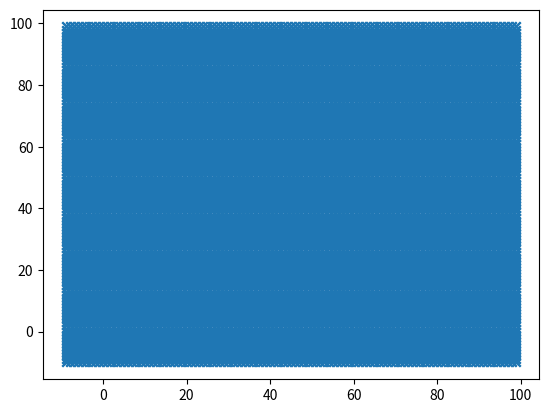

Write the Python code that produced this figure.
import random
from random import randint
import matplotlib as plt

import matplotlib as mpl
import matplotlib.pyplot as plt
import numpy as np
import matplotlib.pyplot as plt
import numpy as np

class compt_étape:
    __slots__ = "n"
    def __init__(self):
        self.n = 0
    def av(self):
        self.n+=1
        print(f"étape: \t{self.n}")

global cc
cc = compt_étape()
def my_scatter(ax,datax, datay,c, param_dict):
    """
    A helper function to make a graph.
    """
    #out = ax.scatter(datax, datay, c=c, **param_dict)
    out = ax.scatter(datax, datay, **param_dict)
    out.set_label(s="y")
    return out

fig, ax = plt.subplots()




class p2:
    __slots__ = "x","y","c"
    def __init__(self,x,y,c=None):
        self.x = x
        cc.av()
        self.y = y
        cc.av()
        self.c = c
        cc.av()
    def nulifier(self):
        cc.av()
        self.c=-1
        cc.av()
        return p2(self.x,self.y,self.c)

    def null(self):
        cc.av()
        return self.c==-1
    def set(self,x=None,y=None,c=None):
        if x:
            cc.av()
            self.x = x
        if y:
            cc.av()
            self.y = y
        if c:
            cc.av()
            self.c = c
    def add(self,x=None,y=None,c=None):
        if x:
            self.x += x
        if y:
            self.y += y
        if c:
            self.c += c
    def __iadd__(self, other):
        cc.av()
        self.x += other.x
        cc.av()
        self.y += other.y
        if other.c:
            cc.av()
            if self.c:
                self.c += other.c
    def __str__(self):
        return f"[({self.x},{self.y}),{self.c}]"
    def __getitem__(self, item):
        cc.av()
        if type(item)==int:
            if item == 0:
                return self.x
            elif item == 1:
                return self.y
            elif item == 2:
                return self.c
            else:
                raise IndexError
        elif type(item)==str:
            if item=="x":
                return self.x
            elif item=="y":
                return self.y
            elif item=="c":
                return self.c
            else:
                raise IndexError
        else:
            raise IndexError
    def __setitem__(self, key, value):
        cc.av()
        if key == 0:
            self.x=value
        elif key == 1:
            self.y=value
        elif key == 2:
            self.c=value
        else:
            raise IndexError
    def up(self):
        return p2(self.x,self.y+1,self.c)
    def zup(self):
        return p2(self.x, self.y + 1)
    def dow(self):
        return p2(self.x, self.y - 1, self.c)
    def zdow(self):
        return p2(self.x, self.y - 1)
    def gauche(self):
        return p2(self.x-1, self.y, self.c)
    def zgauche(self):
        return p2(self.x-1, self.y)
    def droit(self):
        return p2(self.x+1,self.y,self.c)
    def zdroit(self):
        return p2(self.x+1,self.y)
    def __hash__(self):
        return hash((self.x,self.y,self.c))
    def __eq__(self, other):
        if type(other)==int:
            return self.c==other
        elif len(other)<2:
            raise IndexError("trops petit pour être une coordonner")
        elif type(other)==p2:
            other=other
        elif len(other)==2:
            other=(p2(other[0],other[1]))
        elif len(other)>2:
            other=(p2(other[0],other[1],other[2]))
        return (self.x==other.x)and(self.y==other.y)
    def Type(self,c):
        return c==self.c
    def __len__(self):
        if self.c:
            return 3
        else:
            return 2
    def __del__(self):
        try:
            del self.x
        except AttributeError:
            raise AttributeError
        try:
            del self.y
        except AttributeError:
            raise AttributeError
        try:
            del self.c
        except AttributeError:
            raise AttributeError
class Map:
    __slots__ = "M","n"
    def __init__(self,M=None,randmize=False,option2=False,**kwargs):
        randmize = randmize
        if randmize:
            nrandomize=700
            x_min = 0
            x_max = 100
            y_min = 0
            y_max = 100
            c_min = 1
            c_max = 4
        if M == None:
            self.M = []
        else:
            self.M = M
        for k, i in kwargs.items():
            if k == "x_min":
                x_min = i
            elif k == "x_max":
                x_max = i
            elif k == "y_min":
                y_min = i
            elif k == "y_max":
                y_max = i
            elif k == "nrandomize":
                nrandomize = i
            elif k == "M":
                self.M = i[:]
        with open("data.txt","w") as da:
            if randmize and option2:
                for y in range(y_min,y_max,1):
                    for x in range(x_min,x_max,1):
                        for c in range(c_min,c_max,2):

                            self.M.append(p2(x,y,c))
                            da.writelines(f"\tx:{x},\ty:{y},\tc:{c}\n")
            elif randmize and not option2:
                for e in range(nrandomize):
                    print(e)
                    p = p2(randint(x_min,x_max),randint(y_min,y_max),randint(c_min,c_max))
                    while p in self.M:
                        if p[2] in self.M:
                            p = p2(randint(x_min, x_max), randint(y_min, y_max), randint(c_min, c_max))
                        else:
                            break
                    self.M.append(p)
            s=0
    def __iadd__(self, other):
        if type(other)==p2:self.M.append(other)
        elif type(other)==Map:self.M.extend(other.M)
        elif len(other)<2:raise IndexError("trops petit pour être une coordonner")
        elif len(other)==2:self.M.append(p2(other[0],other[1]))
        elif len(other)>2:self.M.append(p2(other[0],other[1],other[2]))
        else:raise TypeError("un type nom valide?")
        return self
    def __isub__(self, other):
        if type(other)==Map:
            for e in other:
                if e in self.M:
                    self.M.remove(e)
        elif type(other)==p2:
            if other in self.M:
                self.M.remove(other)
        else:raise TypeError
        return self
    def randmize(self,n=1000,xMin=0,xMax=100,yMin=0,yMax=100):
        self.M.extend([[randint(xMin,xMax),randint(yMin,yMax)] for e in range(n)])

    def __iter__(self):
        self.n = 0
        return self
    def __next__(self):
        if self.n <len(self.M):
            p = self.M[self.n]
            self.n += 1
            return p
        else:
            self.n = 0
            raise StopIteration
    def conv_MATPLOTcoord(self):
        x=[]
        y=[]
        c=[]
        Max = -99999999999999999999999999999999
        Min = 99999999999999999999999999999999


        for e in self.M:
            x.append(e.x)
            y.append(e.y)
            if e.c==0:
                c.append([0,0,0])
            elif e.c==1:
                c.append([100,100,0])
            elif e.c==2:
                c.append([0,100,100])
            elif e.c==3:
                c.append([200,100,50])
        return {"x":x,"y":y,"c":c}

    def __copy__(self):
        return Map(M=self.M)
    def __getitem__(self, item):
        return self.M[item]
    def __del__(self):
        for e in self.M:
            e.__del__()
        del self.M
    def __len__(self):
        return len(self.M)
    def __abs__(self):
        MaxX = -99999999999999999999999999999999999
        MinX = 99999999999999999999999999999999999
        MaxY = -99999999999999999999999999999999999
        MinY = 99999999999999999999999999999999999
        MaxC = -99999999999999999999999999999999999
        MinC = 99999999999999999999999999999999999
        nodes = []
        # todo: max et min
        for e in self.M:
            if e.x is not None:
                if e.x < MinX:
                    MinX = e.x
                if e.x > MaxX:
                    MaxX = e.x
            if e.y is not None:
                if e.y < MinY:
                    MinY = e.y
                if e.y > MaxY:
                    MaxY = e.y
            if e.c is not None:
                if e.c < MinC:
                    MinC = e.c
                if e.c > MaxC:
                    MaxC = e.c
        MinaY = abs(MinY)
        MinaC = abs(MinC)
        Minax = abs(MinX)
        MaxY += abs(MinY)
        MaxX += abs(MinX)
        MaxC += abs(MinC)  # todo: pour dépacer le 0 au point le plus petit.
        for e in self.M:
            if type(e) == p2:
                self.M[self.M.index(e)].add(x=Minax,y=MinaY,c=MinaC)

    def expand_c(self)->list:
        l = []
        for e in self.M:
            l.append(e.c)
        return l
    def expand_x(self)->list:
        l=[]
        for e in self.M:
            l.append(e.x)
        return l
    def expand_y(self)->list:
        l = []
        for e in self.M:
            l.append(e)
        return l


class Patch:
    def __init__(self ,ci ,cf ,Map_,floor=[] ,not_floor=[]):
        if type(Map_)==Map:
            self.findPatch(ci=ci ,cf=cf ,Map_=Map_ ,floor=floor ,not_floor=not_floor)
            self.pat = []
        elif type(Map_)==list:
            if type(Map_[0]) == p2:
                self.FinPatchPL(ci=ci,cf=cf,Map_=Map_,floor=floor,not_floor=not_floor)
            elif(type(Map_[0])) in (list, tuple, set):
                pass


    def __del__(self):
        pass
    def FinPatchPL(self,ci,cf,Map_,floor=[],not_floor=[]):
        pass

    def FindPathl2(self,ci,cf,data:dict,floor=[],not_floor=[]):
        if ci == cf:
            return [[ci]]
        l = [ci]
        t = []
        s = True
        while s:
            t.append(l[:])
            l.clear()
            for e in t[-1]:

                c1 = (e[0] - 1, e[1])
                c2 = (e[0] + 1, e[1])
                c3 = (e[0], e[1] - 1)
                c4 = (e[0], e[1] + 1)

                if c1 == cf:
                    l.append(c1)
                    s = False
                    break
                else:
                    if c1 in data:
                        if data[c1] != -1:
                            if(data[c1] not in not_floor) and (data[c1] in floor):
                                data[c1]=-1
                                l.append(c1)
                    else:
                        if 0 in floor:
                            data[c1] = -1
                            l.append(c1)
                if c2 == cf:
                    l.append(c2)
                    s=False
                    break
                else:
                    if c2 in data:
                        if data[c2]!=-1:
                            if (data[c2]not in not_floor) and (data[c2] in floor):
                                data[c2]=-1
                                l.append(c2)
                    else:
                        if 0 in floor:
                            data[c2] = -1
                            l.append(c2)

                if c3 == cf:
                    l.append(c3)
                    s=False
                    break
                else:
                    if c3 in data:
                        if data[c3]!=-1:
                            if (data[c3]not in not_floor) and (data[c3] in floor):
                                data[c3]=-1
                                l.append(c3)
                    else:
                        if 0 in floor:
                            data[c3] = -1
                            l.append(c3)

                if c4 == cf:
                    l.append(c4)
                    s=False
                    break
                else:
                    if c4 in data:
                        if data[c4] != -1:
                            if (data[c4] not in not_floor) and (data[c4] in floor):
                                data[c4] = -1
                                l.append(c4)
                    else:
                        if 0 in floor:
                            data[c4] = -1
                            l.append(c4)

    #def FinPatchl(self,ci,cf,Map_,floor=[],not_floor=[]):
    #    if ci == cf:
    #        return [[ci]]
    #    l=[ci]
    #    t=[]
    #    s = True
    #    #todo: mode vide
    #    while s:
    #        t.append(l[:])
    #        l.clear()
    #        XY = t[-1]
    #        E = True
    #        for e in XY:
    #            c1 = [e[0] - 1, e[1],e[2]]
    #            c2 = [e[0] + 1, e[1],e[2]]
    #            c3 = [e[0], e[1] - 1,e[2]]
    #            c4 = [e[0], e[1] + 1,e[2]]
    #            if c1 == cf:
    #                s = False
    #                break
    #            else:
    #                if c1 in Map_:
    #                    cc1 = [c1[0],c1[1],Map_[Map_.index([c1[0],c1[1]])][2]]
    #
    #                    Map_.remove(c1)
    #                    l.append(c1)
    #                else:
    #                    if (0 in floor) and (0 not in not_floor):
    #
    #
    #
    #    else:
    #        while s:
    #            t.append(l[:])
    #            l.clear()
    #            XY = t[-1]
    #            for e in XY:
    #                c1 = [e[0] - 1, e[1]]
    #                c2 = [e[0] + 1, e[1]]
    #                c3 = [e[0], e[1] - 1]
    #                c4 = [e[0], e[1] + 1]
    #
    #
    #
    #
    #
    #
    #


    def FinPatch(self,ci,cf,Map_,floor=[],not_floor=[]):
        i = int
        z = False
        if 0 in floor:
            z = True
        l = []
        for e in Map_:
            if (e[2] not in not_floor) and (e[2] in floor):
                l.append(e)
            else:
                if z and (e[2]not in not_floor):
                    l.append(e)
        Map_ = l[:]
        l.clear()
        t=[]
        s=True
        i=0
        E=True
        while s:
            t.append(l[:])
            l.clear()
            L = t[-1]
            for c in L:
                c1=c.up()
                c2=c.dow()
                c3=c.gauche()
                c4=c.droit()
                if c1 in Map_:
                    l.append(c1)
                    Map_.remove(c1)

                if c2 in Map_:

                    l.append(c2)
                    Map_.remove(c2)

                if c3 in Map_:
                    l.append(c3)
                    Map_.remove(c3)

                if c4 in Map_:
                    l.append(c4)
                    Map_.remove(c4)


    def findPatch(self ,ci ,cf ,Map_ ,floor=[] ,not_floor=[]):
        i=int
        z=False
        if 0 in floor:
            z=True
        if len(ci)==3:ci=[ci[0], ci[1]]
        if len(cf)==3:cf=[cf[0], cf[1]]
        l=[]
        for e in Map_:
            if len(e)==3:
                if(e[2] not in not_floor) and (e[2] in floor):
                    if len(e)==3:
                        e = p2(e[0],e[1],e[2])
                    elif len(e)==2:
                        e = p2(e[0],e[1])
                    l.append(e)
            else:
                if len(e)==2:
                    l.append(e)
        Map = l.copy()
        l.clear()
        if type(ci)==list:
            if len(ci)==2:
                ci = p2(ci[0],ci[1])
            elif len(ci)==3:
                ci = p2(ci[0],ci[1],ci[2])
            else:
                raise SyntaxError("'ci' not corect syntaxt")
        if type(cf)==list:
            if len(cf)==2:
                cf = p2(cf[0],cf[1])
            elif len(cf)==3:
                cf = p2(cf[0],cf[1],cf[2])
            else:
                raise SyntaxError("'ci' not corect syntaxt")
        l.append(ci)
        t=[]
        s = True
        i = 0
        E=True
        while s and(i<3):
            E = True
            t.append(l[:])
            l.clear()
            L = t[-1]
            print(L)
            if len(L)==0:
                L = t[-2]
                if len(L)==0:
                    raise Exception("chemain non trouver")

            for e in L:
                c1 = p2(e[0]-1,e[1])
                c2 = p2(e[0]+1,e[1])
                c3 = p2(e[0],e[1]-1)
                c4 = p2(e[0],e[1]+1)
                if c1 == cf:
                    s=False
                    E = False
                    break
                else:
                    if c1 in Map:
                        if not Map[Map.index(c1)].null():
                            E = False
                            Map.remove(c1)
                            Map.append(c1.nulifier())
                            l.append(c1)
                    else:
                        if z:
                            if e[2]not in not_floor:
                                E = False
                                Map.append(c1.nulifier())
                                l.append(c1)
                if c2==cf:
                    s = False
                    E = False
                    break
                else:
                    if c2 in Map:
                        if not Map[Map.index(c2)].null():
                            E = False
                            Map.remove(c2)
                            Map.append(c2.nulifier())
                            l.append(c2)
                    else:
                        if z:
                            if e[2]not in not_floor:
                                E = False
                                Map.append(c2.nulifier())
                                l.append(c2)
                if c3==cf:
                    s = False
                    E = False
                    break
                else:
                    if c3 in Map:
                        if not Map[Map.index(c3)].null():
                            E = False
                            Map.remove(c3)
                            Map.append(c3.nulifier())
                            l.append(c3)
                    else:
                        if z:
                            if e[2]not in not_floor:
                                E = False
                                Map.append(c3.nulifier())
                                l.append(c3)
                if c4 == cf:
                    E = False
                    s = False
                    break
                else:
                    if c4 in Map:
                        if not Map[Map.index(c4)].null():
                            E = False
                            Map.remove(c4)
                            Map.append(c4.nulifier())
                            l.append(c4)
                    else:
                        if z:
                            if e[2]not in not_floor:
                                E = False
                                Map.append(c1.nulifier())
                                l.append(c1)
                if E:
                    i += 1
        for e in t:
            for i in e:
                print(i)
import random
def genered(n=600,xMax=100,xMin=0,yMax=100,yMin=0):
    M=0
import numpy as np
M=Map(randmize=True,option2=True,nrandomize=800,x_min=-9,x_max=100,y_min=-10,y_max=100,c_min=1,c_max=3)


data=M.conv_MATPLOTcoord()
xpoints = np.array(data["x"])
ypoints = np.array(data["y"])

# out = ax.scatter(datax, datay, c=c, **param_dict)


plt.scatter(xpoints, ypoints,marker="x")
plt.show()



Patch ([4,7,5],[16,9,5],M,[1,2,3,4,5,6,7,8,9],[5 ,4])
